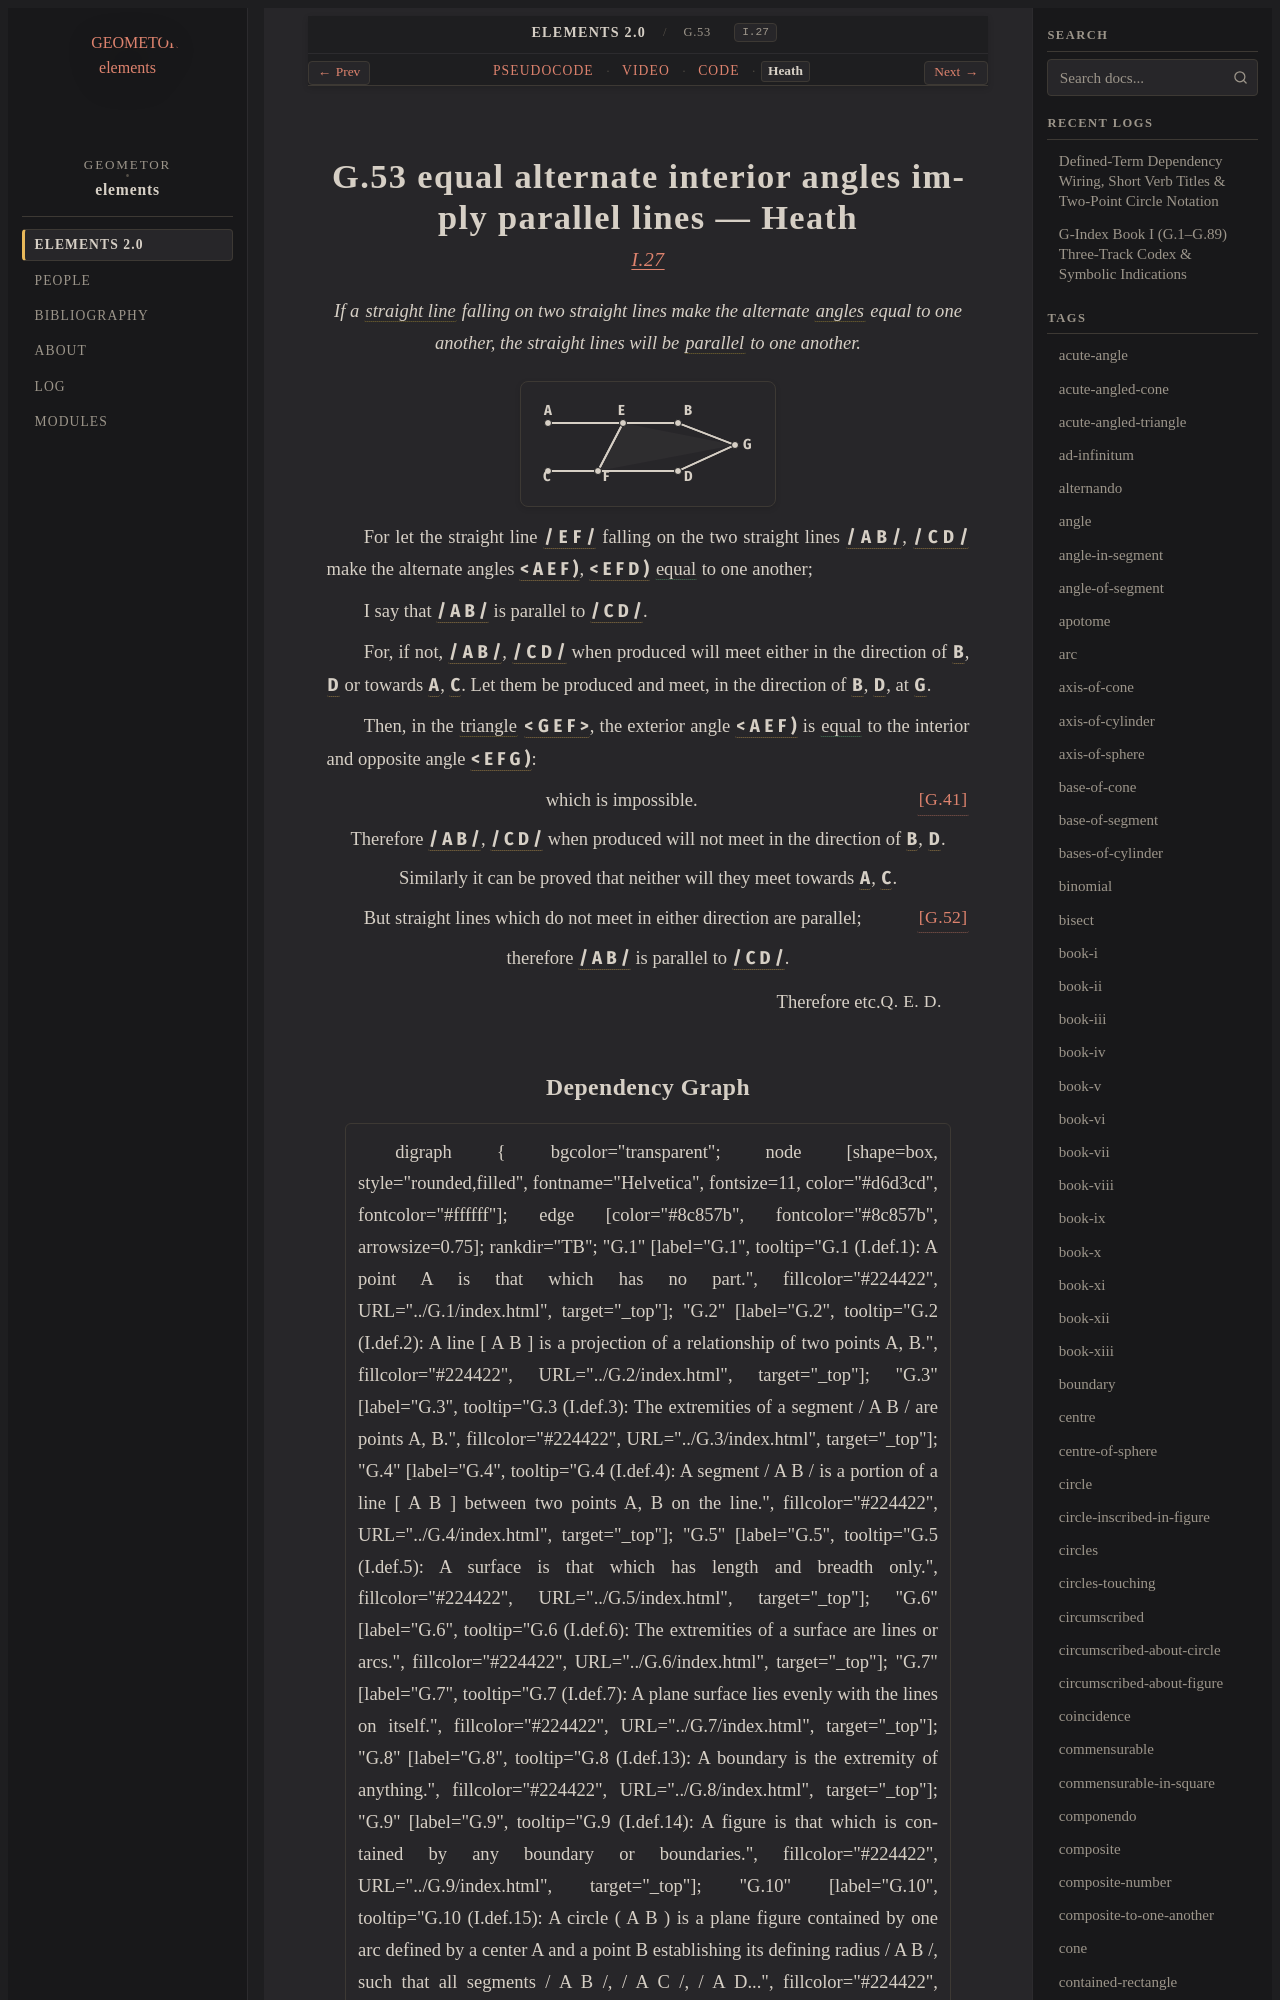

repository: geometor/elements · page: elements2/G.53/heath.html · generator: sphinx

:canonical_id: G.53
:original_id: I.27
:title: G.53 equal alternate interior angles imply parallel lines
:volume: I
:book: I
:type: prop
:youtube_id: ul73yfZKrDg

G.53 equal alternate interior angles imply parallel lines — Heath
=================================================================

.. rubric:: `I.27 <https://geometor.github.io/euclid/heath/volume_I/book_i/propositions/27/>`_

.. enunciation::

   If a :term:`straight line <G.4>` falling on two straight lines make the alternate :term:`angles <G.22>` equal to one another, the straight lines will be :term:`parallel <G.52>` to one another.

.. picture:: g1.svg
   :alt: Folio 0321 Figure 1 - Proposition 27

For let the straight line :g:`/ E F / <g1:/ E F />` falling on the two straight lines :g:`/ A B / <g1:/ A B />`, :g:`/ C D / <g1:/ C D />` make the alternate angles :g:`< A E F ) <g1:< A E F )>`, :g:`< E F D ) <g1:< E F D )>` :eq:`equal <g1:< A E F ) = g1:< E F D )>` to one another;

I say that :g:`/ A B / <g1:/ A B />` is parallel to :g:`/ C D / <g1:/ C D />`.

For, if not, :g:`/ A B / <g1:/ A B />`, :g:`/ C D / <g1:/ C D />` when produced will meet either in the direction of :g:`B <g1:B>`, :g:`D <g1:D>` or towards :g:`A <g1:A>`, :g:`C <g1:C>`. Let them be produced and meet, in the direction of :g:`B <g1:B>`, :g:`D <g1:D>`, at :g:`G <g1:G>`.

Then, in the :term:`triangle <G.12>` :g:`< G E F > <g1:< G E F >>`, the exterior angle :g:`< A E F ) <g1:< A E F )>` is :eq:`equal <g1:< A E F ) = g1:< E F G )>` to the interior and opposite angle :g:`< E F G ) <g1:< E F G )>`:

.. assertion:: [G.41] <G.41>

   which is impossible.

.. assertion::

   Therefore :g:`/ A B / <g1:/ A B />`, :g:`/ C D / <g1:/ C D />` when produced will not meet in the direction of :g:`B <g1:B>`, :g:`D <g1:D>`.

.. assertion::

   Similarly it can be proved that neither will they meet towards :g:`A <g1:A>`, :g:`C <g1:C>`.

But straight lines which do not meet in either direction are parallel; :just:`[G.52] <G.52>`

.. assertion::

   therefore :g:`/ A B / <g1:/ A B />` is parallel to :g:`/ C D / <g1:/ C D />`.

.. qed::

   Therefore etc. :just:`Q. E. D.`
